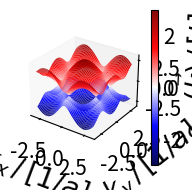

The script that saved this image:
import matplotlib.pyplot as plt
import numpy as np


plt.style.use('_mpl-gallery')
plt.rcParams.update({
    "font.size": 15,
    "axes.labelsize": 20,
    "axes.titlesize": 13,
})

t= 1 
a = 1#m

def get_eps(k_x, k_y):
    return t * np.sqrt(3 + 2*np.cos(np.sqrt(3)*k_y*a) + 4*np.cos(np.sqrt(3)*k_y * a/2) * np.cos(3*k_x * a/2)  )

k_max = 2*np.pi/(3*a) * 1.5

k_x = np.linspace(-k_max, k_max, 50)
k_y = np.linspace(-k_max,k_max,50)
k_x, k_y = np.meshgrid(k_x, k_y)

epsp = get_eps(k_x, k_y)
epsm = -epsp

# Make data
X = np.arange(-5, 5, 0.25)
Y = np.arange(-5, 5, 0.25)
X, Y = np.meshgrid(X, Y)
R = np.sqrt(X**2 + Y**2)
Z = np.sin(R)

# Plot the surface
cmap = "seismic"
fig, ax = plt.subplots(subplot_kw={"projection": "3d"})
surface = ax.plot_surface(
    k_x,
    k_y,
    epsp,
    vmin=epsm.min(),
    vmax=epsp.max(),
    cmap=cmap,
    linewidth=0,
    antialiased=True,
    alpha=0.96,
)
ax.plot_surface(
    k_x,
    k_y,
    epsm,
    vmin=epsm.min(),
    vmax=epsp.max(),
    cmap=cmap,
    linewidth=0,
    antialiased=True,
    alpha=0.96,
)
fig.colorbar(surface, ax=ax)
ax.set(
    xlabel=r"$k_x \, / \, [1/a]$",
    ylabel=r"$k_y \, / \, [1/a]$",
    zlabel=r"$\epsilon_\pm(\vec{k}) \, / \, [t]$",
    # title="Band structure",
)
ax.view_init(elev=28, azim=-55)
ax.grid(False)

fig.tight_layout()

# fig.savefig("Baenderplot.pdf", bbox_inches="tight", dpi=300)
plt.show()
